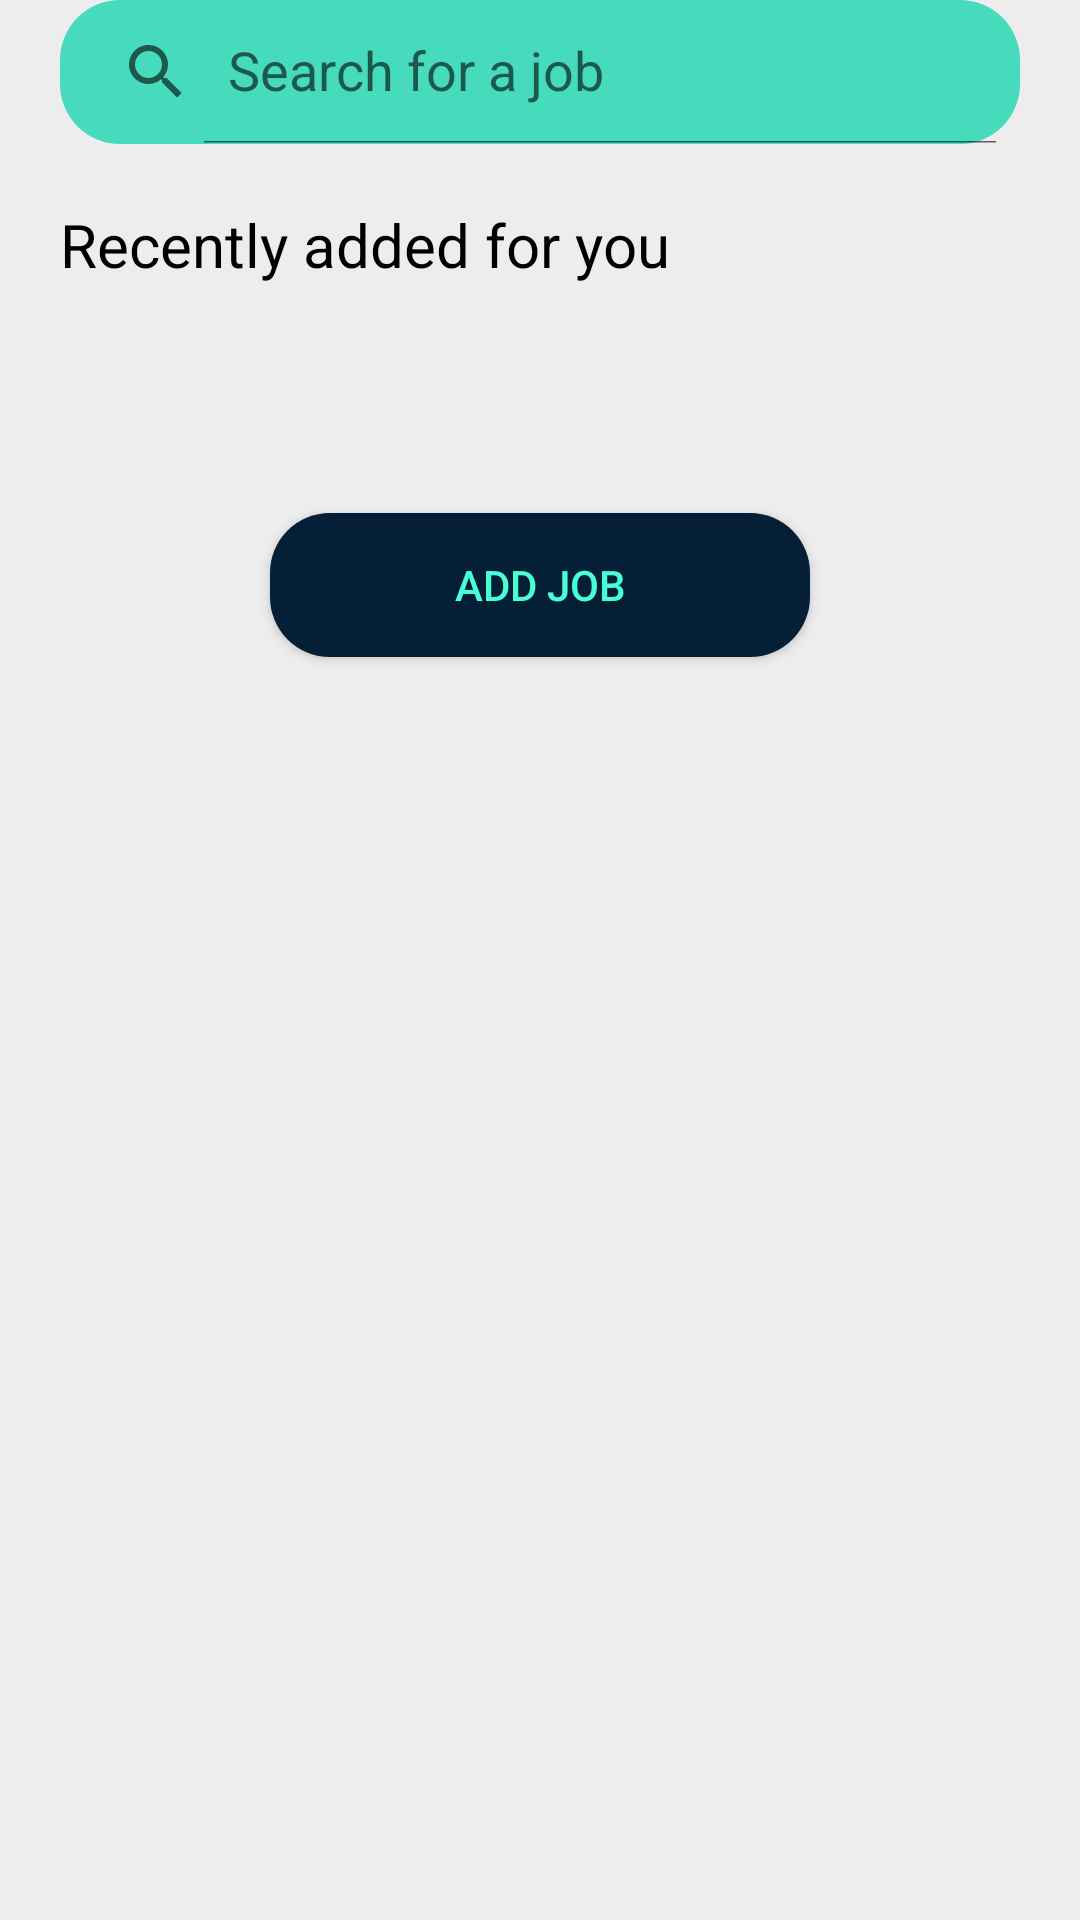

This screen was rendered from an Android layout file. Write that file and the resources it references.
<!-- AndroidManifest.xml: application theme Theme.Project -->
<!-- res/layout/fragment_worker.xml -->
<?xml version="1.0" encoding="utf-8"?>
<androidx.constraintlayout.widget.ConstraintLayout xmlns:android="http://schemas.android.com/apk/res/android"
    xmlns:app="http://schemas.android.com/apk/res-auto"
    xmlns:tools="http://schemas.android.com/tools"
    android:layout_width="match_parent"
    android:layout_height="match_parent"
    android:background="@color/app_background"
    tools:context=".WorkerFragment">


    <androidx.appcompat.widget.SearchView
        android:id="@+id/search_view"
        android:layout_width="match_parent"
        app:iconifiedByDefault="false"
        android:layout_height="wrap_content"
        app:defaultQueryHint="Search for a job"
        android:layout_marginHorizontal="20dp"
        android:background="@drawable/search_bg"
        app:layout_constraintBottom_toTopOf="@+id/rv_worker_recom"
        app:layout_constraintEnd_toEndOf="parent"
        app:layout_constraintHorizontal_bias="0.6"
        app:layout_constraintTop_toTopOf="parent"
        app:layout_constraintStart_toStartOf="parent"
        app:layout_constraintVertical_bias="0.086"></androidx.appcompat.widget.SearchView>




    <TextView
        android:id="@+id/txt_recent"
        android:layout_width="wrap_content"
        android:layout_height="wrap_content"
        android:layout_marginHorizontal="20dp"
        android:layout_marginTop="20dp"
        android:text="Recently added for you"
        android:textColor="@color/black"
        android:textSize="20sp"
        app:layout_constraintEnd_toEndOf="parent"
        app:layout_constraintHorizontal_bias="0.0"
        app:layout_constraintStart_toStartOf="parent"
        app:layout_constraintTop_toBottomOf="@+id/search_view">

    </TextView>

    <androidx.recyclerview.widget.RecyclerView
        android:id="@+id/rv_worker_new"
        android:layout_width="match_parent"
        android:layout_height="wrap_content"
        android:layout_marginTop="10dp"
        android:layout_marginHorizontal="20dp"
        android:orientation="horizontal"
        app:layout_constraintBottom_toBottomOf="parent"
        app:layout_constraintEnd_toEndOf="parent"
        app:layout_constraintStart_toStartOf="parent"
        app:layout_constraintTop_toBottomOf="@id/txt_recent"
        app:layout_constraintVertical_bias="0.03">

    </androidx.recyclerview.widget.RecyclerView>
    <Button
        android:id="@+id/btn_add"
        android:layout_width="match_parent"
        android:layout_height="wrap_content"
        app:layout_constraintEnd_toEndOf="parent"
        android:text="Add job"
        android:textColor="@color/app_green"
        android:background="@drawable/button_background"
        app:layout_constraintHorizontal_bias="0.5"
        android:layout_marginTop="50dp"
        android:layout_marginHorizontal="90dp"
        app:layout_constraintTop_toBottomOf="@id/rv_worker_new"
        app:layout_constraintStart_toStartOf="parent">

    </Button>
</androidx.constraintlayout.widget.ConstraintLayout>
<!-- resources referenced by this layout -->
<resources>
  <color name="app_background">#EEEDED</color>
  <color name="app_green">#48ffd5</color>
  <color name="black">#FF000000</color>
  <!-- drawable button_background (drawable) -->
  <?xml version="1.0" encoding="utf-8"?>
  <shape xmlns:android="http://schemas.android.com/apk/res/android"
      android:shape="rectangle">
      <corners android:radius="20dp" />
      <solid android:color="@color/app_darkblue" />
  </shape>
  <!-- drawable search_bg (drawable) -->
  <?xml version="1.0" encoding="utf-8"?>
  <shape xmlns:android="http://schemas.android.com/apk/res/android"
      android:shape="rectangle">
      <corners android:radius="20dp" />
      <solid android:color="@color/app_search" />
  </shape>
  <style name="Theme.Project" parent="Theme.MaterialComponents.DayNight.DarkActionBar">
          
          <item name="colorPrimary">@color/app_darkblue</item>
          <item name="colorPrimaryVariant">@color/app_background</item>
          <item name="colorOnPrimary">@color/white</item>
          
          <item name="colorSecondary">@color/teal_200</item>
          <item name="colorSecondaryVariant">@color/teal_700</item>
          <item name="colorOnSecondary">@color/black</item>
          
          <item name="android:statusBarColor" tools:targetApi="l">?attr/colorPrimaryVariant</item>
          
          
          <item name="android:windowTranslucentStatus">true</item>
  
          <item name="android:windowTranslucentNavigation">true</item>
          <item name="drawerArrowStyle">@style/DrawerIcon</item>
  
  
  
  
  
      
      </style>
  <color name="app_darkblue">#051f36</color>
  <color name="app_search">#46dbbd</color>
  <color name="white">#FFFFFFFF</color>
  <color name="teal_200">#FF03DAC5</color>
  <color name="teal_700">#FF018786</color>
  <style name="DrawerIcon" parent="Widget.AppCompat.DrawerArrowToggle">
      <item name="colorControlNormal">#FF0000</item>
  </style>
</resources>
